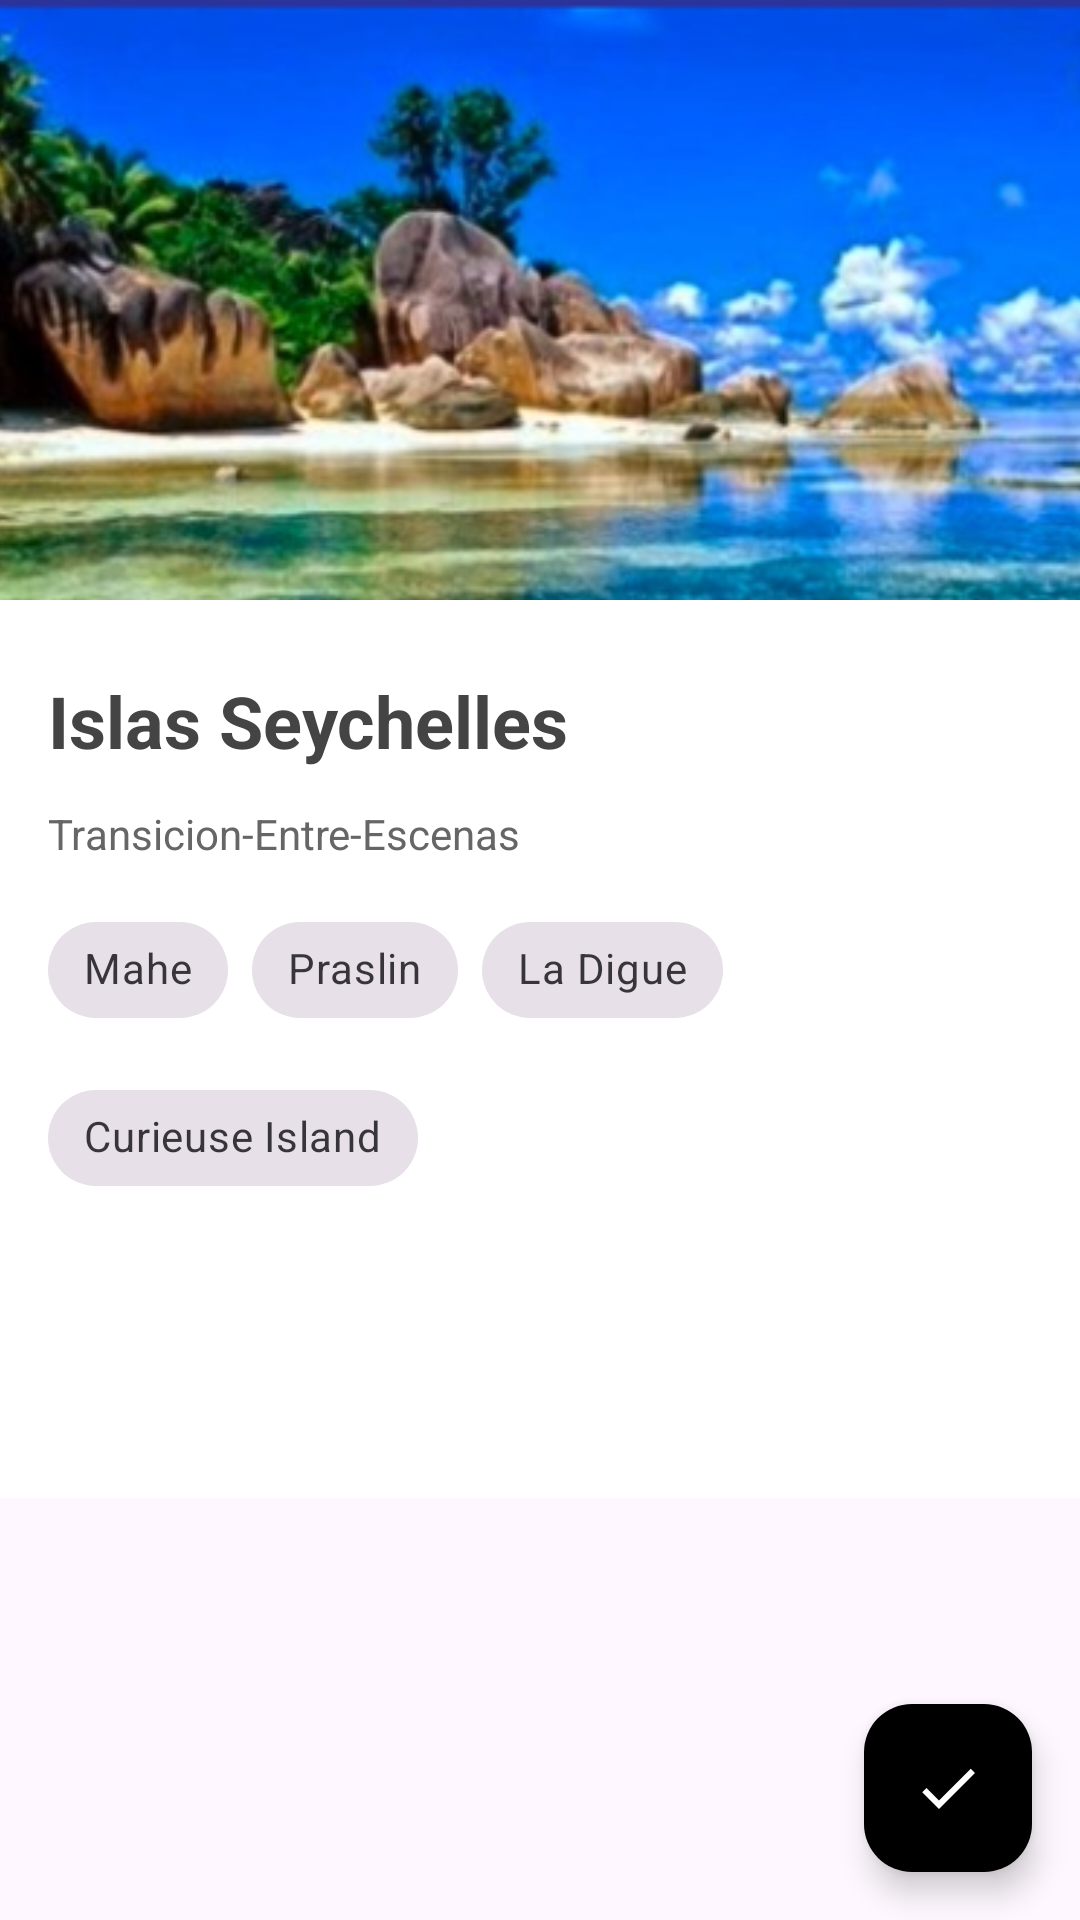

Write the Android layout XML for this screen, with the resource values it uses.
<!-- AndroidManifest.xml: application theme Theme.TransicionEntreEscenas -->
<!-- res/layout/activity_detail.xml -->
<?xml version="1.0" encoding="utf-8"?>
<androidx.coordinatorlayout.widget.CoordinatorLayout xmlns:android="http://schemas.android.com/apk/res/android"
    xmlns:app="http://schemas.android.com/apk/res-auto"
    xmlns:tools="http://schemas.android.com/tools"
    android:id="@+id/detailRoot"
    android:layout_width="match_parent"
    android:layout_height="match_parent"
    tools:context=".DetailActivity"
    android:fitsSystemWindows="true">

    
    <ImageView
        android:id="@+id/detailImage"
        android:layout_width="match_parent"
        android:layout_height="240dp"
        android:transitionName="shared_scene"
        android:scaleType="centerCrop"
        android:src="@drawable/escena_frame0"
        android:contentDescription="@string/app_name"/>

    
    <ScrollView
        android:id="@+id/contentScroll"
        android:layout_width="match_parent"
        android:layout_height="match_parent"
        android:layout_marginTop="200dp"
        android:clipToPadding="false">

        <LinearLayout
            android:layout_width="match_parent"
            android:layout_height="wrap_content"
            android:orientation="vertical"
            android:padding="16dp"
            android:background="@android:color/white">

            <TextView
                android:id="@+id/titleText"
                android:layout_width="match_parent"
                android:layout_height="wrap_content"
                android:text="Islas Seychelles"
                android:textSize="24sp"
                android:textStyle="bold"
                android:paddingTop="8dp"
                android:textColor="#444444"/>

            <TextView
                android:id="@+id/descriptionText"
                android:layout_width="match_parent"
                android:layout_height="wrap_content"
                android:text="@string/app_name"
                android:lineSpacingExtra="4dp"
                android:paddingTop="12dp"
                android:textColor="#666666"/>

            <com.google.android.material.chip.ChipGroup
                android:id="@+id/chipGroup"
                android:layout_width="match_parent"
                android:layout_height="wrap_content"
                android:paddingTop="12dp"
                app:singleSelection="false"
                app:chipSpacing="8dp">

                <com.google.android.material.chip.Chip
                    style="@style/Widget.MaterialComponents.Chip.Choice"
                    android:layout_width="wrap_content"
                    android:layout_height="wrap_content"
                    android:text="Mahe" />

                <com.google.android.material.chip.Chip
                    style="@style/Widget.MaterialComponents.Chip.Choice"
                    android:layout_width="wrap_content"
                    android:layout_height="wrap_content"
                    android:text="Praslin" />

                <com.google.android.material.chip.Chip
                    style="@style/Widget.MaterialComponents.Chip.Choice"
                    android:layout_width="wrap_content"
                    android:layout_height="wrap_content"
                    android:text="La Digue" />

                <com.google.android.material.chip.Chip
                    style="@style/Widget.MaterialComponents.Chip.Choice"
                    android:layout_width="wrap_content"
                    android:layout_height="wrap_content"
                    android:text="Curieuse Island" />
            </com.google.android.material.chip.ChipGroup>

            <View
                android:layout_width="match_parent"
                android:layout_height="80dp"/>
        </LinearLayout>
    </ScrollView>

    
    <com.google.android.material.floatingactionbutton.FloatingActionButton
        android:id="@+id/fab"
        android:layout_width="wrap_content"
        android:layout_height="wrap_content"
        android:layout_margin="16dp"
        android:src="@drawable/ic_check"
        app:tint="@android:color/white"
        app:backgroundTint="@color/pink_500"
        app:layout_anchor="@id/contentScroll"
        app:layout_anchorGravity="bottom|end" />

</androidx.coordinatorlayout.widget.CoordinatorLayout>
<!-- resources referenced by this layout -->
<resources>
  <!-- drawable escena_frame0: png bitmap (drawable, 413761 bytes) -->
  <!-- drawable ic_check (drawable) -->
  <?xml version="1.0" encoding="utf-8"?>
  <vector xmlns:android="http://schemas.android.com/apk/res/android"
      android:width="24dp"
      android:height="24dp"
      android:viewportWidth="24"
      android:viewportHeight="24">
      
      <path
          android:fillColor="#FFFFFFFF"
          android:pathData="M9,16.17L4.83,12l-1.42,1.41L9,19,21,7l-1.41,-1.41L9,16.17z"/>
  </vector>
  <string name="app_name">Transicion-Entre-Escenas</string>
  <style name="Theme.TransicionEntreEscenas" parent="Base.Theme.TransicionEntreEscenas" />
  <style name="Base.Theme.TransicionEntreEscenas" parent="Theme.Material3.DayNight.NoActionBar">
          
          
      </style>
</resources>
